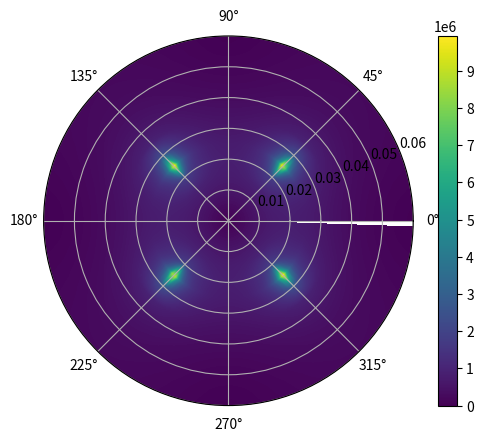

Here is the Python script that generated this plot:
# -*- coding: utf-8 -*-
"""
Created on Fri Sep 16 14:37:57 2016

[redacted]
"""


import numpy as np
import matplotlib.pyplot as plt

R0 = 0.063 # (m) Pipe radius
Ri = 0.0024 # (m) Wire radius
d = 0.026
phi = np.pi/4

V0 = 30000

N = 20

rho_array = np.arange(0,R0,0.005)
theta_array = np.arange(0,2*np.pi,0.05)

X_array = np.arange(0,R0,0.01)
Y_array = np.arange(0,2*np.pi,0.1)

E_x = np.zeros((N,N))
E_y = np.zeros((N,N))

def main():
    EE = getMagE(np.pi/2,d)
    print(EE)

#E_r = np.zeros((N,N))
#E_theta = np.zeros((N,N))
#E_r1 = np.zeros((N,N))
#E_theta1 = np.zeros((N,N))
#E_r2 = np.zeros((N,N))
#E_theta2 = np.zeros((N,N))
#E_r3 = np.zeros((N,N))
#E_theta3 = np.zeros((N,N))
#E_r4 = np.zeros((N,N))
#E_theta4 = np.zeros((N,N))
    
def getTheta(theta, rho):
    
    E_theta1 = ((d*(d-R0)*(d+R0)*(R0-rho)*(R0+rho)*V0*np.sin(theta-1*np.pi/4)) / 
    ((d**2+rho**2-2*d*rho*np.cos(theta-1*np.pi/4))*(R0**4+d**2*rho**2-2*d*R0**2*rho*np.cos(theta-1*np.pi/4)) * (np.log(R0/d) - 
    np.log((R0**2-d*(d+Ri))/(d*Ri))))
    )
    
    E_theta2 = -((d*(d-R0)*(d+R0)*(R0-rho)*(R0+rho)*V0*np.sin(theta-3*np.pi/4)) / 
    ((d**2+rho**2-2*d*rho*np.cos(theta-3*np.pi/4))*(R0**4+d**2*rho**2-2*d*R0**2*rho*np.cos(theta-3*np.pi/4)) * (np.log(R0/d) - 
    np.log((R0**2-d*(d+Ri))/(d*Ri))))
    )
    
    E_theta3 = ((d*(d-R0)*(d+R0)*(R0-rho)*(R0+rho)*V0*np.sin(theta-5*np.pi/4)) / 
    ((d**2+rho**2-2*d*rho*np.cos(theta-5*np.pi/4))*(R0**4+d**2*rho**2-2*d*R0**2*rho*np.cos(theta-5*np.pi/4)) * (np.log(R0/d) - 
    np.log((R0**2-d*(d+Ri))/(d*Ri))))
    )
    
    E_theta4 = -((d*(d-R0)*(d+R0)*(R0-rho)*(R0+rho)*V0*np.sin(theta-7*np.pi/4)) / 
    ((d**2+rho**2-2*d*rho*np.cos(theta-7*np.pi/4))*(R0**4+d**2*rho**2-2*d*R0**2*rho*np.cos(theta-7*np.pi/4)) * (np.log(R0/d) - 
    np.log((R0**2-d*(d+Ri))/(d*Ri))))
    )
    
    E_theta = E_theta1 + E_theta2 + E_theta3 + E_theta4
#    E_theta = E_theta1
    
#    E_theta[E_theta > 5*10**6] = 5*10**6
    
    return E_theta
    
def getRho(theta, rho):
    
    E_r1 = -(((-d**4+R0**4)*rho*V0 + d*(d-R0)*(d+R0)*(R0**2+rho**2)*V0*np.cos(theta-1*np.pi/4)) / 
    ((d**2+rho**2-2*d*rho*np.cos(theta-1*np.pi/4))*(R0**4+d**2*rho**2-2*d*R0**2*rho*np.cos(theta-1*np.pi/4))*(np.log(R0/d) - 
    np.log((R0**2-d*(d+Ri))/(d*Ri))))
    )
    
    E_r2 = (((-d**4+R0**4)*rho*V0 + d*(d-R0)*(d+R0)*(R0**2+rho**2)*V0*np.cos(theta-3*np.pi/4)) / 
    ((d**2+rho**2-2*d*rho*np.cos(theta-3*np.pi/4))*(R0**4+d**2*rho**2-2*d*R0**2*rho*np.cos(theta-3*np.pi/4))*(np.log(R0/d) - 
    np.log((R0**2-d*(d+Ri))/(d*Ri))))
    )
    
    E_r3 = -(((-d**4+R0**4)*rho*V0 + d*(d-R0)*(d+R0)*(R0**2+rho**2)*V0*np.cos(theta-5*np.pi/4)) / 
    ((d**2+rho**2-2*d*rho*np.cos(theta-5*np.pi/4))*(R0**4+d**2*rho**2-2*d*R0**2*rho*np.cos(theta-5*np.pi/4))*(np.log(R0/d) - 
    np.log((R0**2-d*(d+Ri))/(d*Ri))))
    )
    
    E_r4 = (((-d**4+R0**4)*rho*V0 + d*(d-R0)*(d+R0)*(R0**2+rho**2)*V0*np.cos(theta-7*np.pi/4)) / 
    ((d**2+rho**2-2*d*rho*np.cos(theta-7*np.pi/4))*(R0**4+d**2*rho**2-2*d*R0**2*rho*np.cos(theta-7*np.pi/4))*(np.log(R0/d) - 
    np.log((R0**2-d*(d+Ri))/(d*Ri))))
    )
    
    E_r = E_r1 + E_r2 + E_r3 + E_r4
#    E_r = E_r1
    
#    E_r[E_r > 5*10**6] = 5*10**6
    
    return E_r
    
def getMagE(theta, rho):
    
    E_theta = getTheta(theta, rho)
    E_r = getRho(theta, rho)
    
#    E_x = E_r*np.cos(theta) + E_theta*np.sin(theta)
#    E_x[E_x > 5*10**6] = 5*10**6
#    E_y = E_r*np.sin(theta) - E_theta*np.cos(theta)
#    E_y[E_y > 5*10**6] = 5*10**6
#    E_r = np.sqrt(E_theta**2 + E_r**2)
#    E = E_theta
    
#    E_x = E_r*np.cos(theta)
#    E_y = E_r*np.sin(theta)
#    E = np.sqrt(E_x**2 + E_y**2)
    E = np.sqrt(E_theta**2 + E_r**2)
#    E = E_y

    
#    E = np.array([E_x,E_y,0])
#    E[E > 5*10**6] = 5*10**6
    print(E)
    
    return E
    
#### Plotting ####
    
t, r = np.meshgrid(theta_array,rho_array) 
#X, Y = np.meshgrid(X_array, Y_array)

#U = getTheta(t,r)
#V = getRho(t,r)
#
#Norm = np.sqrt(U**2 + V**2)
#
#dx = 1
#dy = 1
#
#f = plt.figure()
#ax = f.add_subplot(111)
##ax.quiver(r*np.cos(t), r*np.sin(t), dx*U/Norm, dy*V/Norm)
#ax.quiver(X, Y, dx*U/Norm, dy*V/Norm)

axs = plt.subplot(111,projection='polar')
#p1 = axs.contourf(r*np.cos(t), r*np.sin(t), getMagE(t,r), 500)
#p1 = axs.contourf(X, Y, getMagE(t,r), 500)
p1 = axs.contourf(t,r,getMagE(t,r),500)
cbar = plt.colorbar(p1, ax=axs)

plt.show()
    
#t, r = np.meshgrid(theta_array,rho_array) 
#
#
#dr = 1
#dt = 1
#
#f = plt.figure()
#ax = f.add_subplot(111, polar=True)
#ax.quiver(t, r, dt*getTheta(t, r), dr*getRho(t, r))
#
#axs = plt.subplot(111, polar=True)
#p1 = axs.contourf(t, r, getMagE(t,r), 500)
#cbar = plt.colorbar(p1, ax=axs)

plt.show()
    
main()